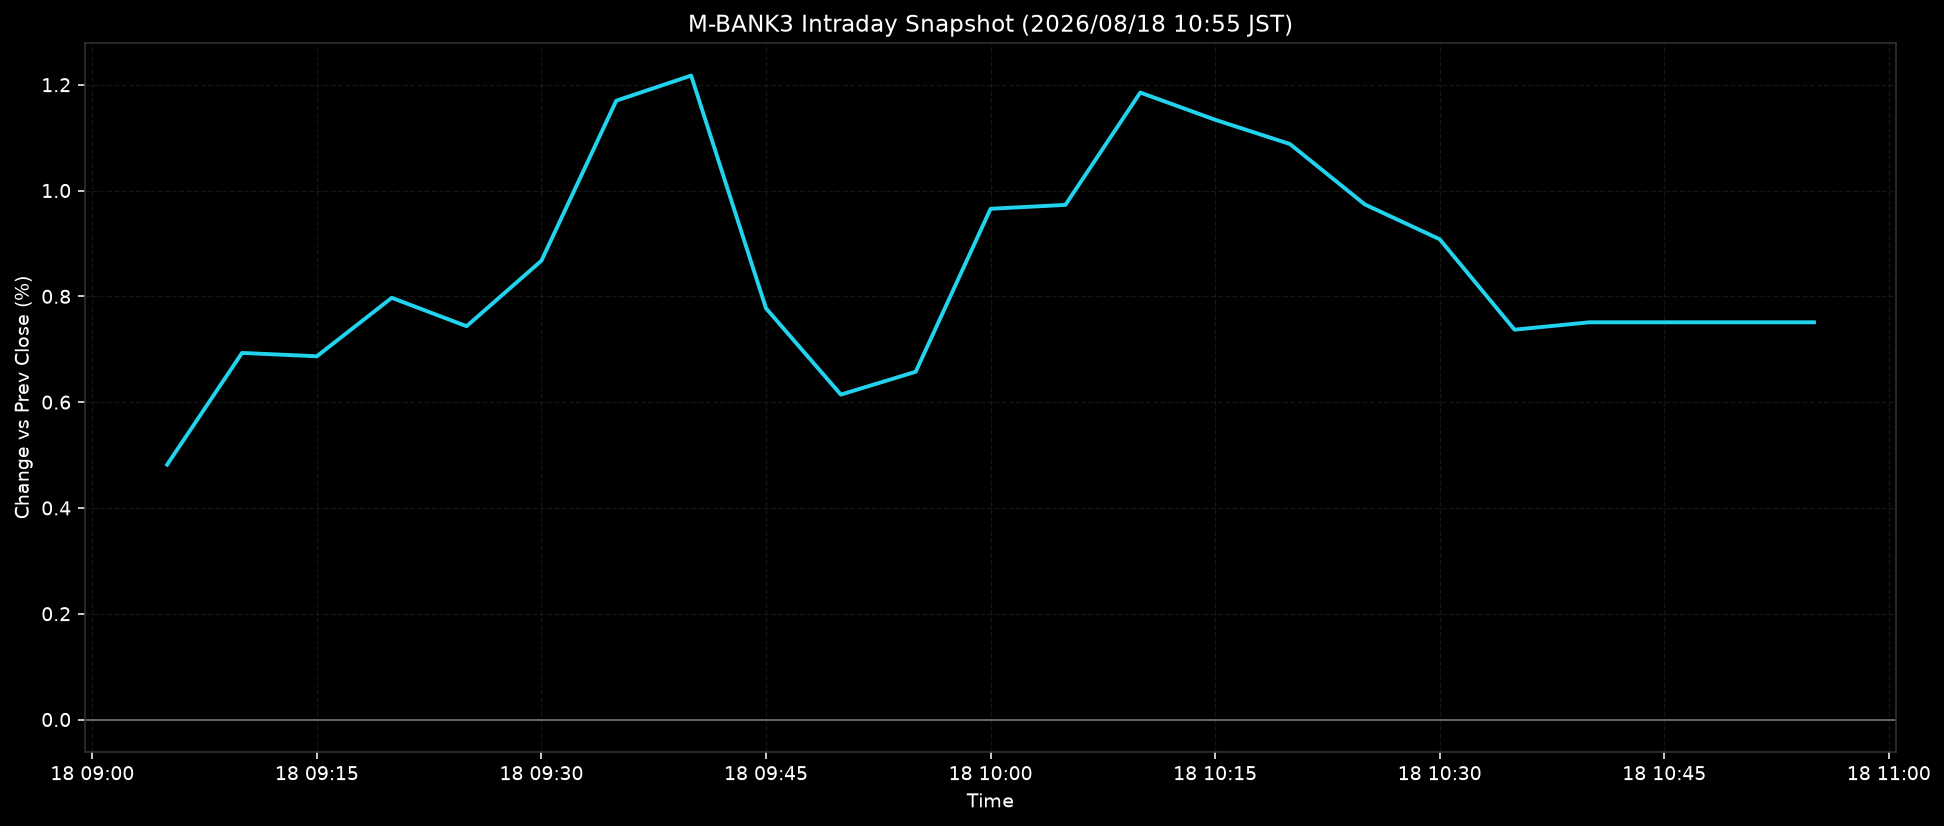

Source data for this figure (header and first rows):
ts, pct
2026-08-18T09:05:00+0900, 0.4819
2026-08-18T09:10:00+0900, 0.693
2026-08-18T09:15:00+0900, 0.6867
2026-08-18T09:20:00+0900, 0.7972
2026-08-18T09:25:00+0900, 0.7435
2026-08-18T09:30:00+0900, 0.8674
2026-08-18T09:35:00+0900, 1.17
2026-08-18T09:40:00+0900, 1.217
2026-08-18T09:45:00+0900, 0.7774
2026-08-18T09:50:00+0900, 0.6142
2026-08-18T09:55:00+0900, 0.6574
2026-08-18T10:00:00+0900, 0.9655
2026-08-18T10:05:00+0900, 0.9729
2026-08-18T10:10:00+0900, 1.185
2026-08-18T10:15:00+0900, 1.134
2026-08-18T10:20:00+0900, 1.088
2026-08-18T10:25:00+0900, 0.9737
2026-08-18T10:30:00+0900, 0.9079
2026-08-18T10:35:00+0900, 0.7369
2026-08-18T10:40:00+0900, 0.7509
2026-08-18T10:45:00+0900, 0.7509
2026-08-18T10:50:00+0900, 0.7509
2026-08-18T10:55:00+0900, 0.7509
